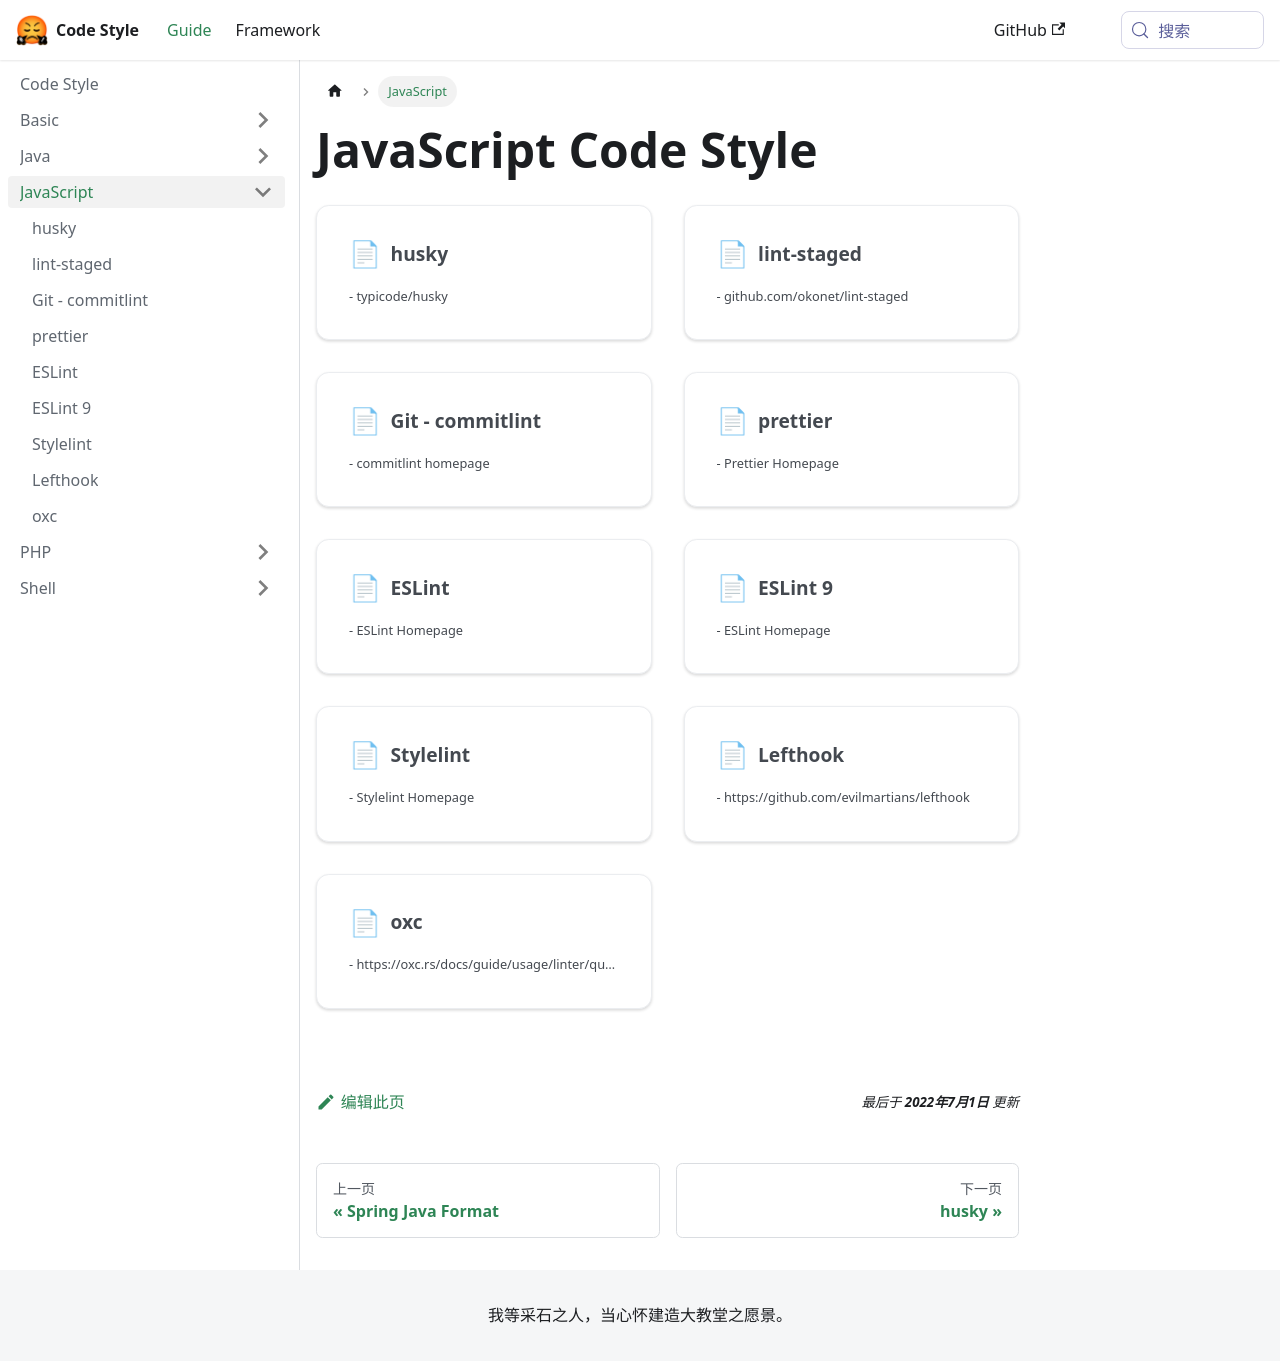

repository: liuzhaowei55/style.fanfou.dev · page: docs/javascript/index.html · generator: docusaurus

# JavaScript Code Style

```mdx-code-block
import DocCardList from '@theme/DocCardList';
import {useCurrentSidebarCategory} from '@docusaurus/theme-common';

<DocCardList items={useCurrentSidebarCategory().items}/>
```
